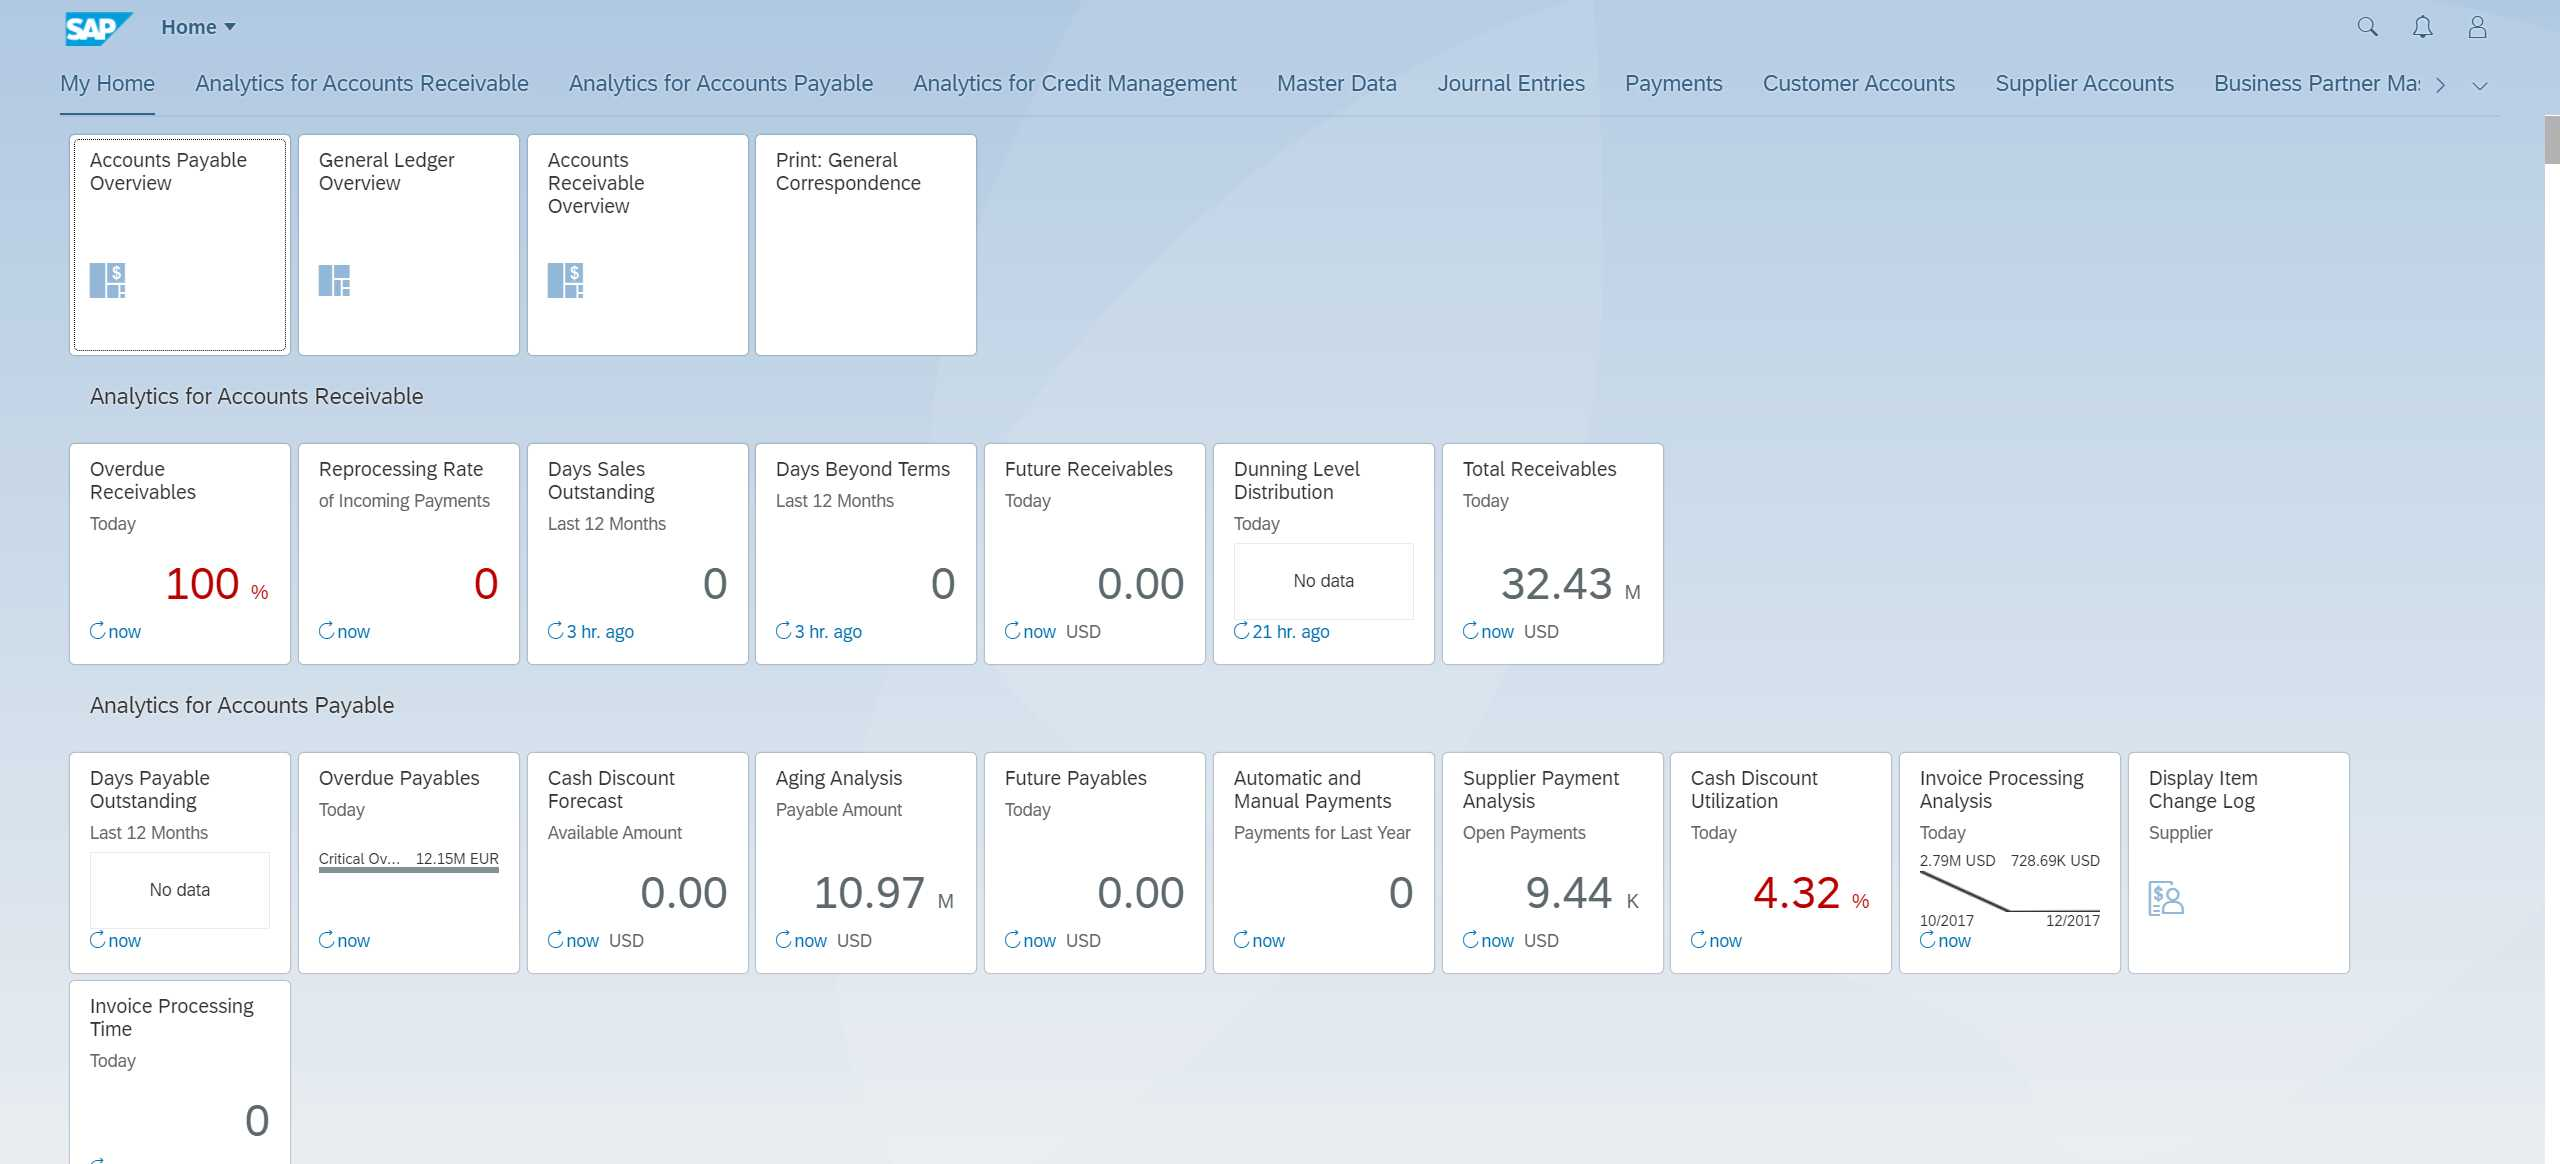
Task: --- Part of PubSec DevOps Demo and Integrated with Git -- Retrieve Test data from Google Sheets and use it for testing FB01 Journal Entry and Document Reversal functionalities
Workflow: DLA Test Case

Step 1: Use Browser Chrome: Home in window 'Home' (chrome.exe)

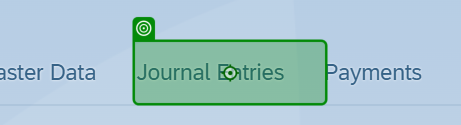
Step 2: click on 'unchecked' in window 'Home' (chrome.exe)

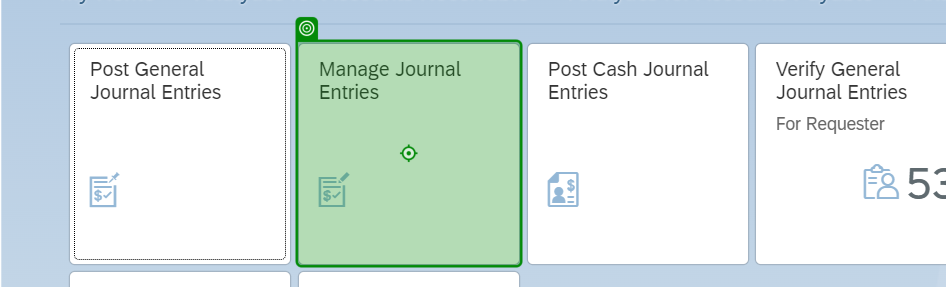
Step 3: click on 'Manage Journal Entries' in window 'Home' (chrome.exe)

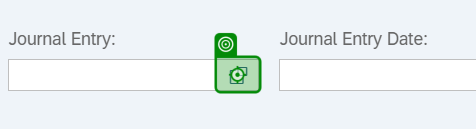
Step 4: click on 'SAP.UI.CORE.ICON' in window 'Manage Journal Entries' (chrome.exe)

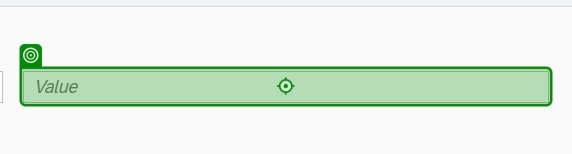
Step 5: type "1988" into 'SAP.M.INPUT __input16' in window 'Manage Journal Entries' (chrome.exe)

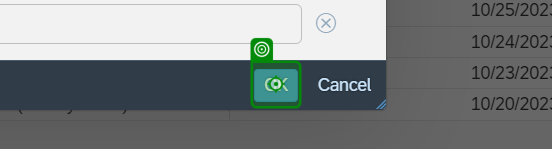
Step 6: click in window 'Manage Journal Entries' (chrome.exe)

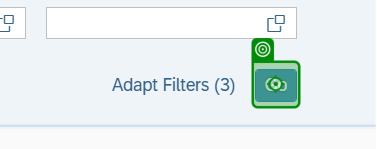
Step 7: click on 'GoGo' in window 'Manage Journal Entries' (chrome.exe)

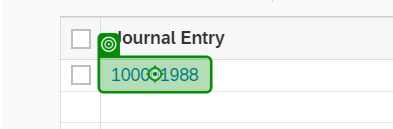
Step 8: click on '100001988' in window 'Manage Journal Entries' (chrome.exe)

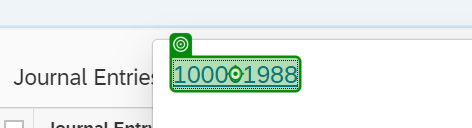
Step 9: click on '100001988' in window 'Manage Journal Entries' (chrome.exe)

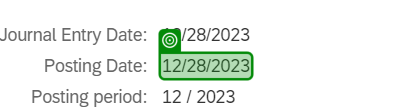
Step 10: get-text from '12/28/2023' in window 'Manage Journal Entries' (chrome.exe)
